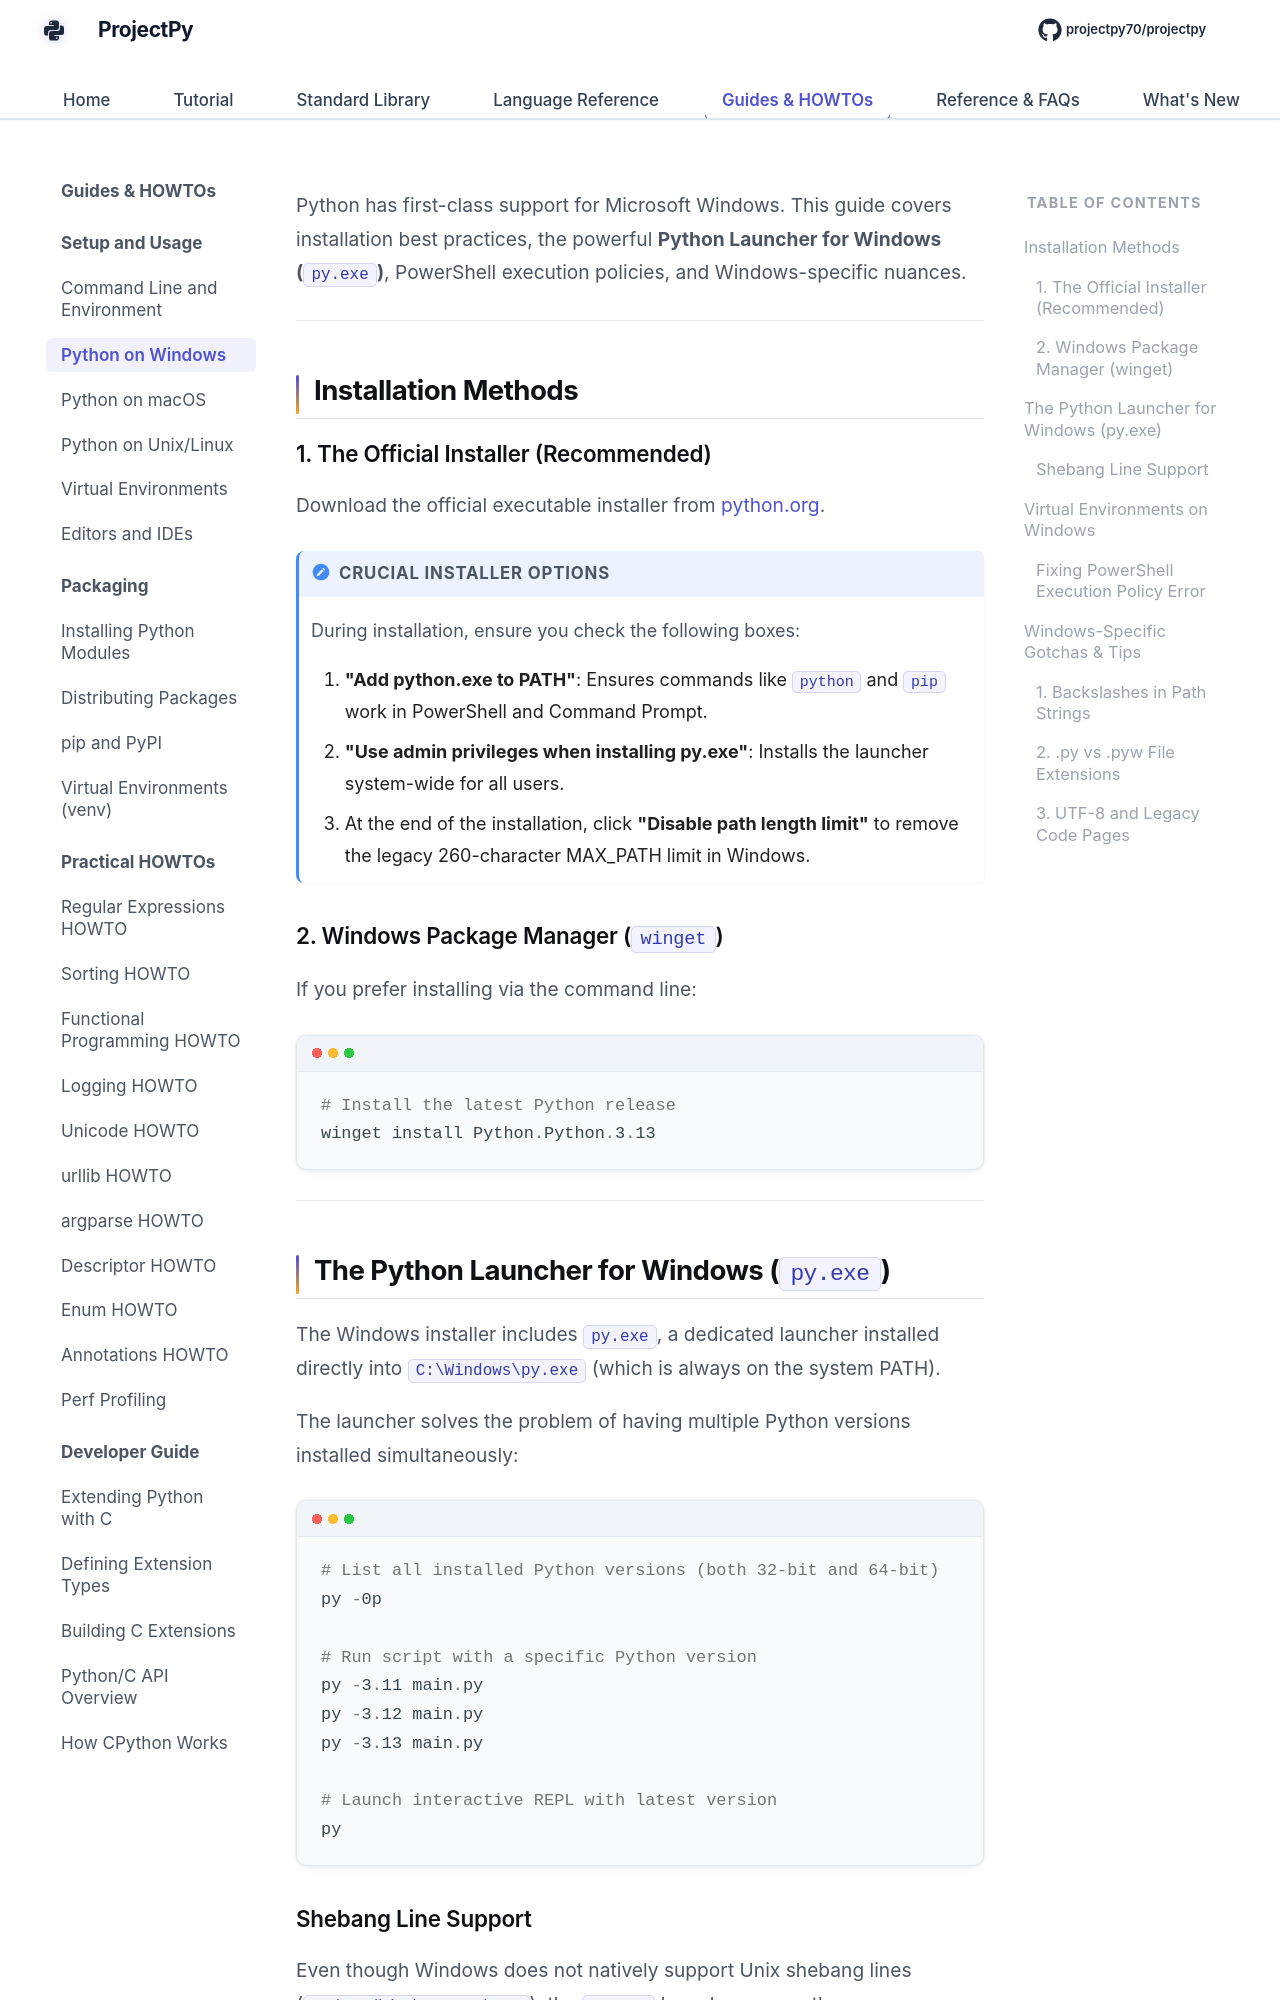

repository: Sdas2003810/projectpy · page: setup-usage/python-on-windows/index.html · generator: mkdocs

# Using Python on Windows

Python has first-class support for Microsoft Windows. This guide covers installation best practices, the powerful **Python Launcher for Windows (`py.exe`)**, PowerShell execution policies, and Windows-specific nuances.

---

## Installation Methods

### 1. The Official Installer (Recommended)

Download the official executable installer from [python.org](https://www.python.org/downloads/windows/).

!!! important "Crucial Installer Options"
    During installation, ensure you check the following boxes:
    
    1. **"Add python.exe to PATH"**: Ensures commands like `python` and `pip` work in PowerShell and Command Prompt.
    2. **"Use admin privileges when installing py.exe"**: Installs the launcher system-wide for all users.
    3. At the end of the installation, click **"Disable path length limit"** to remove the legacy 260-character MAX_PATH limit in Windows.

### 2. Windows Package Manager (`winget`)

If you prefer installing via the command line:

```powershell
# Install the latest Python release
winget install Python.Python.3.13
```

---

## The Python Launcher for Windows (`py.exe`)

The Windows installer includes `py.exe`, a dedicated launcher installed directly into `C:\Windows\py.exe` (which is always on the system PATH).

The launcher solves the problem of having multiple Python versions installed simultaneously:

```powershell
# List all installed Python versions (both 32-bit and 64-bit)
py -0p

# Run script with a specific Python version
py -3.11 main.py
py -3.12 main.py
py -3.13 main.py

# Launch interactive REPL with latest version
py
```
